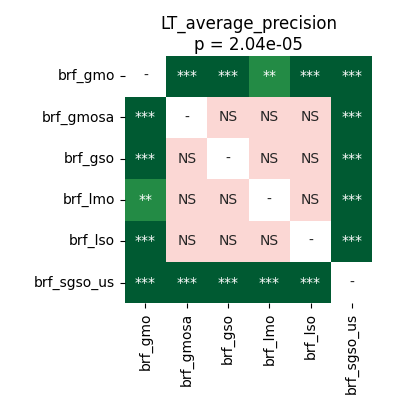

Source data for this figure (header and first rows):
	brf_gmo	brf_gmosa	brf_gso	brf_lmo	brf_lso	brf_sgso_us
brf_gmo	1.0	0.0001962	0.0001526	0.001678	0.0005722	9.1552734375e-05
brf_gmosa	0.0001962	1.0	0.9799	0.9799	0.9799	9.1552734375e-05
brf_gso	0.0001526	0.9799	1.0	0.9799	0.6498	9.1552734375e-05
brf_lmo	0.001678	0.9799	0.9799	1.0	0.6756	9.1552734375e-05
brf_lso	0.0005722	0.9799	0.6498	0.6756	1.0	9.1552734375e-05
brf_sgso_us	9.1552734375e-05	9.1552734375e-05	9.1552734375e-05	9.1552734375e-05	9.1552734375e-05	1.0
